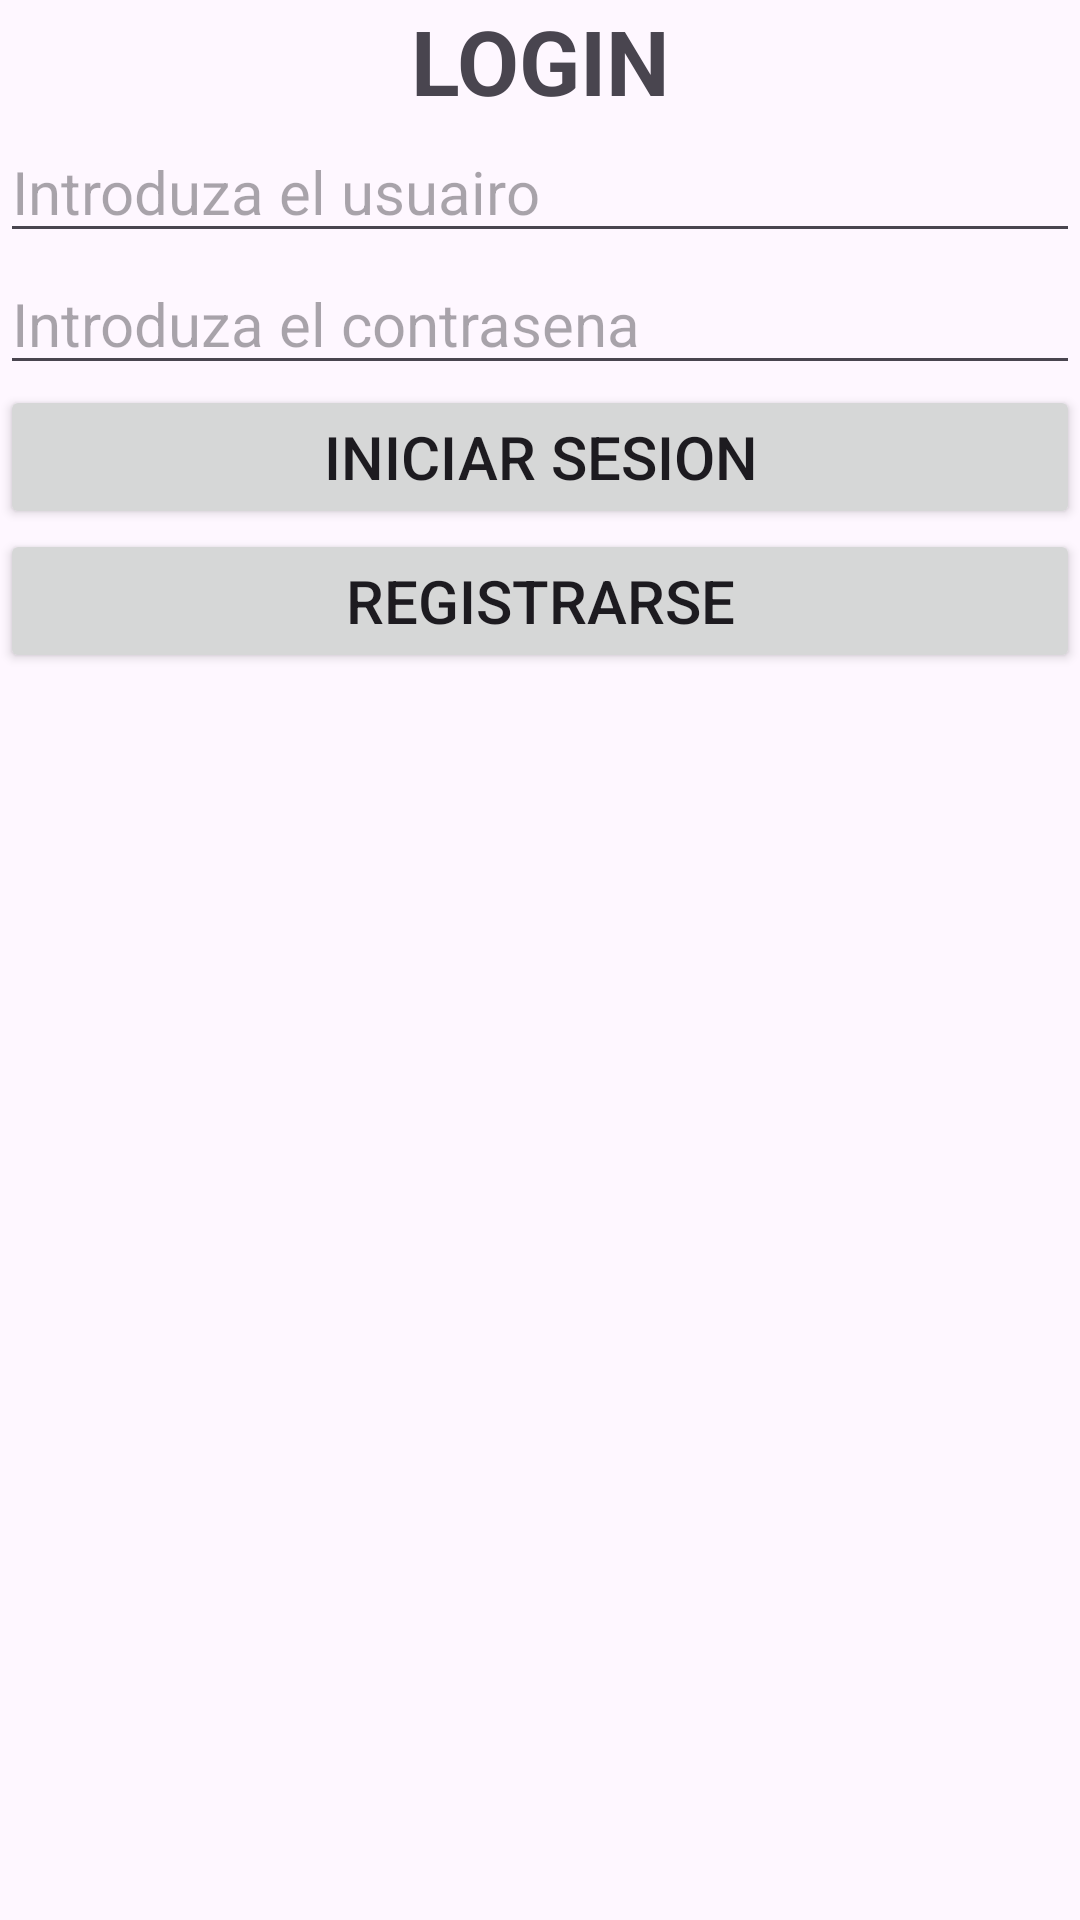

Layout XML and referenced resources for this Android screen:
<!-- AndroidManifest.xml: application theme Theme.Parkins -->
<!-- res/layout/activity_main.xml -->
<?xml version="1.0" encoding="utf-8"?>
<LinearLayout xmlns:android="http://schemas.android.com/apk/res/android"
    xmlns:app="http://schemas.android.com/apk/res-auto"
    xmlns:tools="http://schemas.android.com/tools"
    android:layout_width="match_parent"
    android:layout_height="match_parent"
    tools:context=".MainActivity"
    android:orientation="vertical">

    <TextView
        android:layout_width="match_parent"
        android:layout_height="wrap_content"
        android:text="LOGIN"
        android:gravity="center"
        android:textSize="30dp"
        android:textStyle="bold"/>

    <EditText
        android:layout_width="match_parent"
        android:layout_height="wrap_content"
        android:id="@+id/txtUser"
        android:textSize="20dp"
        android:hint="Introduza el usuairo"/>

    <EditText
        android:layout_width="match_parent"
        android:layout_height="wrap_content"
        android:id="@+id/txtPassword"
        android:inputType="textPassword"
        android:textSize="20dp"
        android:hint="Introduza el contrasena"/>

    <Button
        android:layout_width="match_parent"
        android:layout_height="wrap_content"
        android:text="Iniciar Sesion"
        android:onClick="LoguearUsuario"
        android:textSize="20dp"/>

    <Button
        android:layout_width="match_parent"
        android:layout_height="wrap_content"
        android:text="Registrarse"
        android:onClick="RegistrarPersona"
        android:textSize="20dp"/>

</LinearLayout>
<!-- resources referenced by this layout -->
<resources>
  <style name="Theme.Parkins" parent="Base.Theme.Parkins" />
  <style name="Base.Theme.Parkins" parent="Theme.Material3.DayNight.NoActionBar">
          
          
      </style>
</resources>
